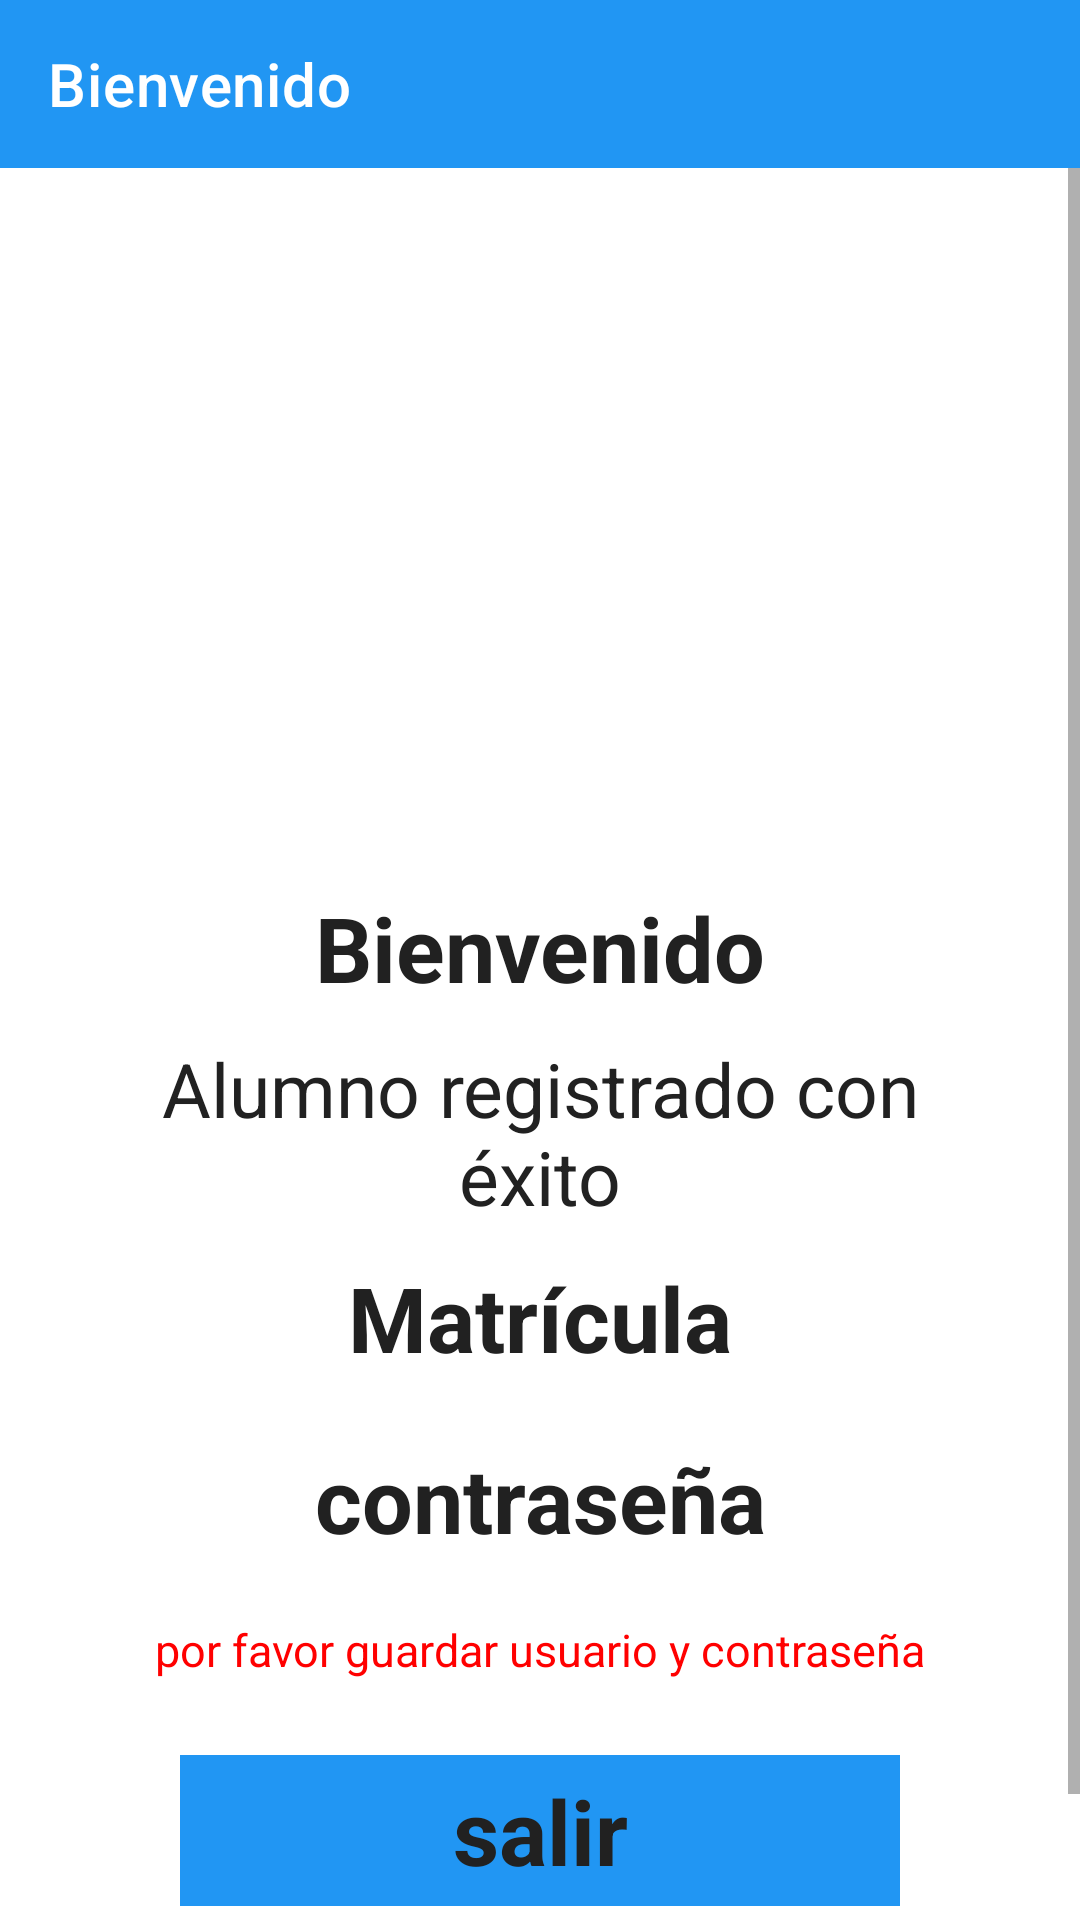

This screen was rendered from an Android layout file. Write that file and the resources it references.
<!-- AndroidManifest.xml: application theme Theme.Cadev1 -->
<!-- res/layout/activity_matricula.xml -->
<?xml version="1.0" encoding="utf-8"?>
<com.google.android.material.appbar.AppBarLayout xmlns:android="http://schemas.android.com/apk/res/android"
    xmlns:app="http://schemas.android.com/apk/res-auto"
    xmlns:tools="http://schemas.android.com/tools"
    android:layout_width="match_parent"
    android:layout_height="match_parent"
    android:background="@color/white"
    tools:context=".views.Matricula">
    <androidx.appcompat.widget.Toolbar
        android:id="@+id/toolbar"
        app:title="@string/app_bienvenido"
        android:layout_width="match_parent"
        android:layout_height="wrap_content"
        android:background="@color/purple_500"
        style="@style/ToolbarTheme"/>
    <LinearLayout
        android:layout_width="match_parent"
        android:layout_height="match_parent"
        android:orientation="vertical">

        <ScrollView
            android:layout_width="match_parent"
            android:layout_height="match_parent">

            <LinearLayout
                android:layout_width="match_parent"
                android:layout_height="wrap_content"
                android:layout_margin="10dp"
                android:layout_gravity="center_vertical"
                >

                <LinearLayout
                    android:layout_width="match_parent"
                    android:layout_height="wrap_content"
                    android:layout_margin="30dp"
                    android:gravity="center_horizontal"
                    android:orientation="vertical">

                    <ImageView
                        android:layout_width="200dp"
                        android:layout_height="200dp"

                        android:background="@drawable/bg_im"
                        android:padding="25dp"
                        android:src="@drawable/ic_success" />

                    <TextView
                        android:layout_width="match_parent"
                        android:layout_height="wrap_content"
                        android:layout_marginTop="50dp"
                        android:gravity="center"
                        android:padding="5dp"
                        android:text="@string/app_bienvenido"
                        android:textColor="@color/black"
                        android:textSize="30sp"
                        android:textStyle="bold" />

                    <TextView
                        android:layout_width="match_parent"
                        android:layout_height="wrap_content"
                        android:gravity="center"
                        android:padding="5dp"
                        android:text="@string/app_registrado"
                        android:textColor="@color/black"
                        android:textSize="25sp" />

                    <TextView
                        android:id="@+id/mmat"
                        android:layout_width="match_parent"
                        android:layout_height="wrap_content"
                        android:layout_marginBottom="10dp"
                        android:gravity="center"
                        android:padding="5dp"
                        android:text="@string/app_matricula"
                        android:textColor="@color/black"
                        android:textSize="30sp"
                        android:textStyle="bold" />

                    <TextView
                        android:id="@+id/mcontra"
                        android:layout_width="match_parent"
                        android:layout_height="wrap_content"
                        android:layout_marginBottom="10dp"
                        android:gravity="center"
                        android:padding="5dp"
                        android:text="@string/contrase_a"
                        android:textColor="@color/black"
                        android:textSize="30sp"
                        android:textStyle="bold" />

                    <TextView
                        android:layout_width="match_parent"
                        android:layout_height="wrap_content"
                        android:gravity="center"
                        android:padding="5dp"
                        android:text="@string/sugerencia"
                        android:textColor="#FF0000"
                        android:textSize="15sp" />

                    <TextView
                        android:id="@+id/matSalir"
                        android:layout_width="match_parent"
                        android:layout_height="wrap_content"
                        android:layout_margin="20dp"
                        android:background="@color/purple_500"
                        android:gravity="center"
                        android:padding="5dp"
                        android:text="@string/salir"
                        android:textColor="@color/black"
                        android:textSize="30sp"
                        android:textStyle="bold" />

                </LinearLayout>
            </LinearLayout>
        </ScrollView>
    </LinearLayout>




</com.google.android.material.appbar.AppBarLayout>
<!-- resources referenced by this layout -->
<resources>
  <color name="black">#212121</color>
  <color name="purple_500">#2196F3</color>
  <color name="white">#ffffff</color>
  <string name="app_bienvenido">Bienvenido</string>
  <string name="app_matricula">Matrícula</string>
  <string name="app_registrado">Alumno registrado con éxito</string>
  <string name="contrase_a">contraseña</string>
  <string name="salir">salir</string>
  <string name="sugerencia">por favor guardar usuario y contraseña</string>
  <style name="ToolbarTheme" parent="ThemeOverlay.AppCompat.ActionBar">
          <item name="colorControlNormal">@color/white</item>
          <item name="titleTextColor">@color/white</item>
      </style>
  <style name="Theme.Cadev1" parent="Theme.MaterialComponents.DayNight.NoActionBar">
          
          <item name="colorPrimary">@color/purple_200</item>
          <item name="colorPrimaryVariant">@color/purple_700</item>
          <item name="colorOnPrimary">@color/black</item>
          
          <item name="colorSecondary">@color/teal_200</item>
          <item name="colorSecondaryVariant">@color/teal_200</item>
          <item name="colorOnSecondary">@color/black</item>
          
          <item name="android:statusBarColor" tools:targetApi="l">?attr/colorPrimaryVariant</item>
          
      </style>
  <color name="purple_200">#bbdefb</color>
  <color name="purple_700">#1976D2</color>
  <color name="teal_200">#bbdefb</color>
</resources>
